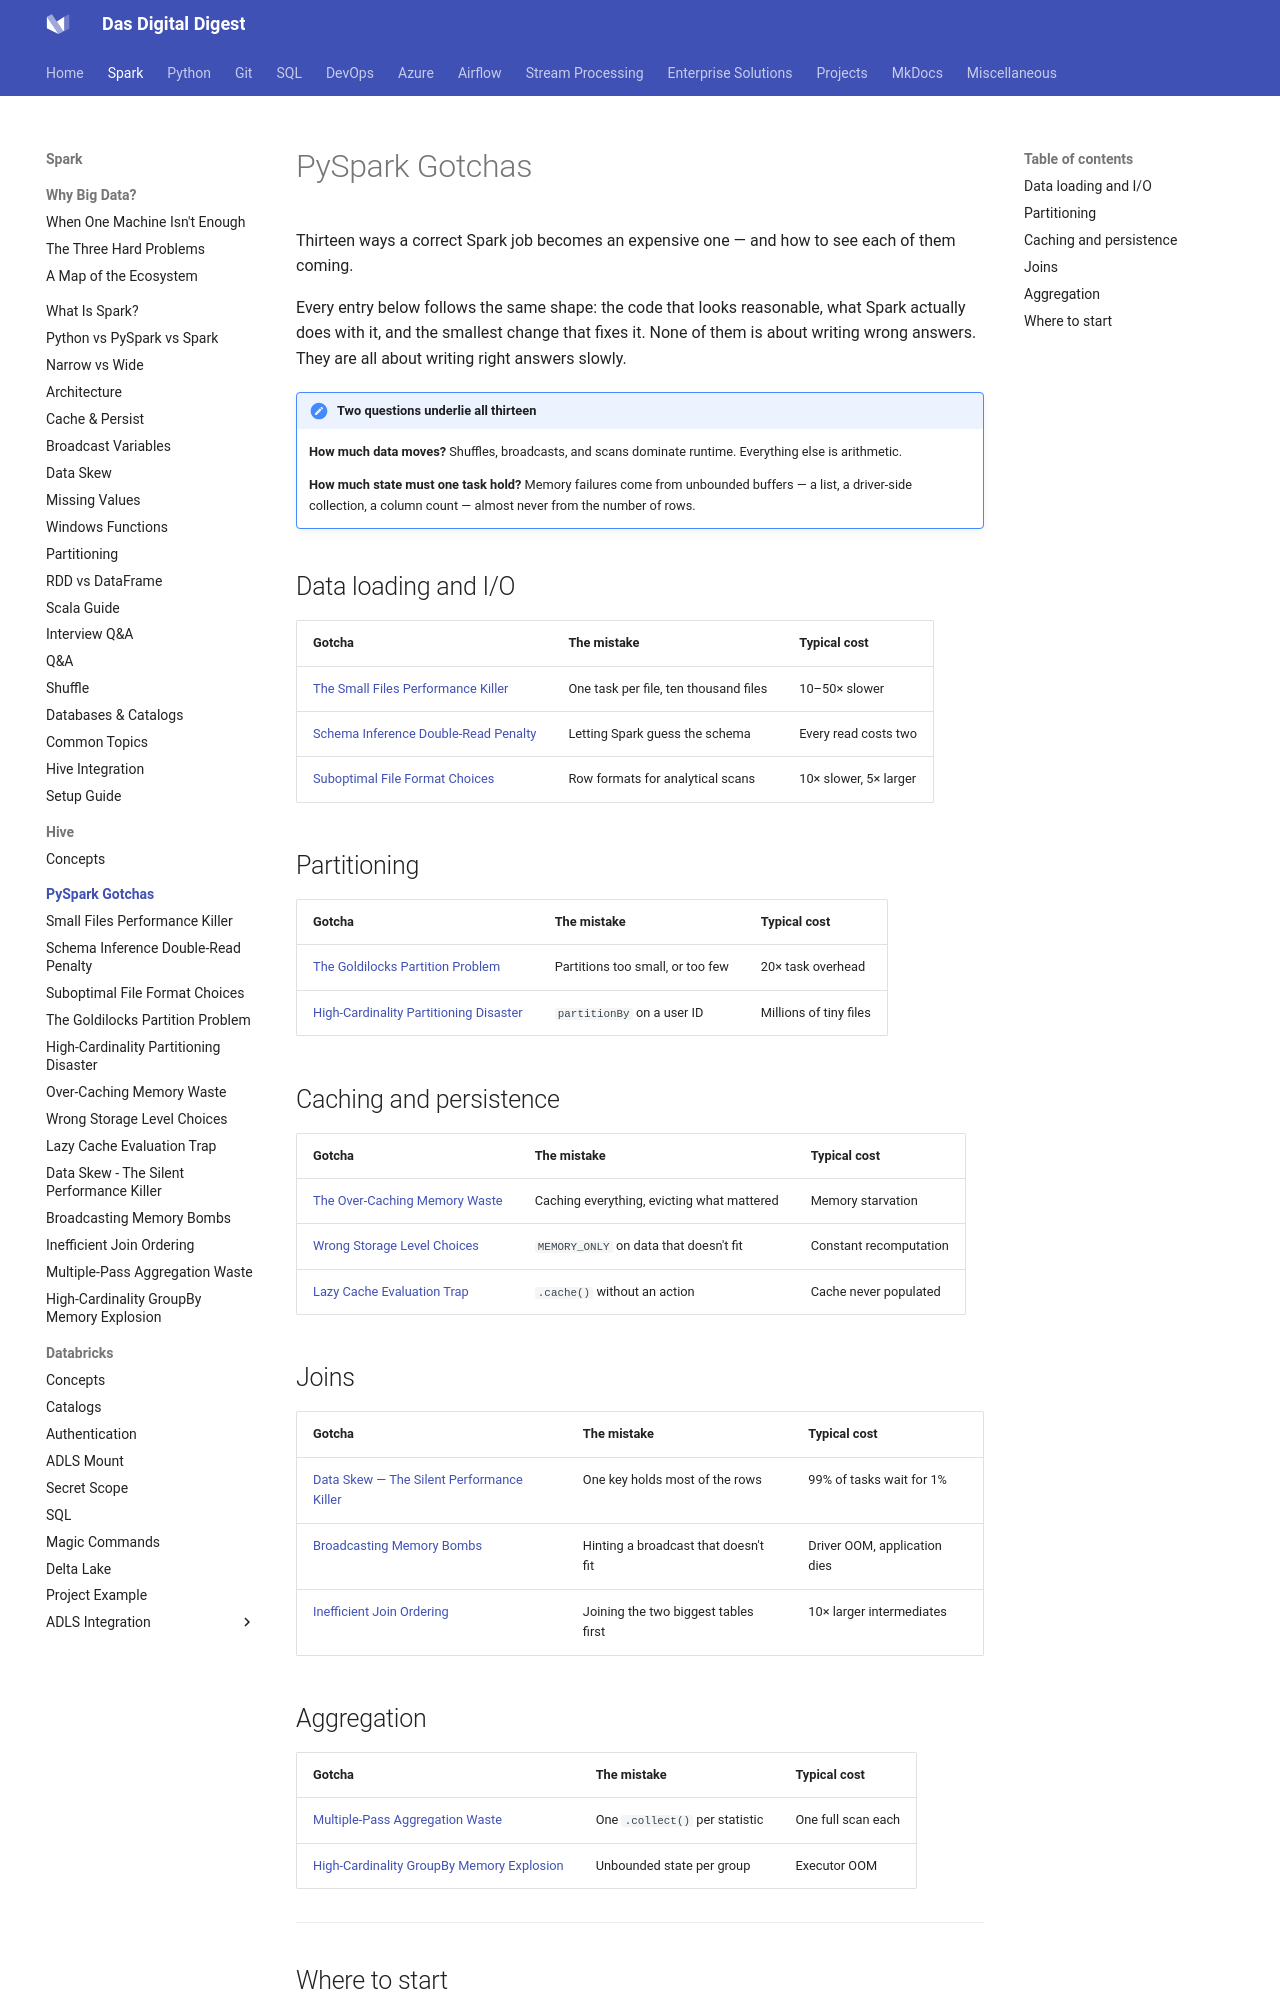

repository: dwdas9/home · page: Spark-DataBricks/1.1_PySparkGotchas/index.html · generator: mkdocs

# PySpark Gotchas

Thirteen ways a correct Spark job becomes an expensive one — and how to see each of them coming.

Every entry below follows the same shape: the code that looks reasonable, what Spark actually does with it, and the smallest change that fixes it. None of them is about writing wrong answers. They are all about writing right answers slowly.

!!! note "Two questions underlie all thirteen"
    **How much data moves?** Shuffles, broadcasts, and scans dominate runtime. Everything else is arithmetic.

    **How much state must one task hold?** Memory failures come from unbounded buffers — a list, a driver-side collection, a column count — almost never from the number of rows.

## Data loading and I/O

| Gotcha | The mistake | Typical cost |
|---|---|---|
| [The Small Files Performance Killer](SmallFilesPerformanceKiller.md) | One task per file, ten thousand files | 10–50× slower |
| [Schema Inference Double-Read Penalty](SchemaInferenceDouble-ReadPenalty.md) | Letting Spark guess the schema | Every read costs two |
| [Suboptimal File Format Choices](SuboptimalFileFormatChoices.md) | Row formats for analytical scans | 10× slower, 5× larger |

## Partitioning

| Gotcha | The mistake | Typical cost |
|---|---|---|
| [The Goldilocks Partition Problem](TheGoldilocksPartitionProblem.md) | Partitions too small, or too few | 20× task overhead |
| [High-Cardinality Partitioning Disaster](High-CardinalityPartitioningDisaster.md) | `partitionBy` on a user ID | Millions of tiny files |

## Caching and persistence

| Gotcha | The mistake | Typical cost |
|---|---|---|
| [The Over-Caching Memory Waste](Over-CachingMemoryWaste.md) | Caching everything, evicting what mattered | Memory starvation |
| [Wrong Storage Level Choices](WrongStorageLevelChoices.md) | `MEMORY_ONLY` on data that doesn't fit | Constant recomputation |
| [Lazy Cache Evaluation Trap](LazyCacheEvaluationTrap.md) | `.cache()` without an action | Cache never populated |

## Joins

| Gotcha | The mistake | Typical cost |
|---|---|---|
| [Data Skew — The Silent Performance Killer](<Data Skew-TheSilentPerformanceKiller.md>) | One key holds most of the rows | 99% of tasks wait for 1% |
| [Broadcasting Memory Bombs](BroadcastingMemoryBombs.md) | Hinting a broadcast that doesn't fit | Driver OOM, application dies |
| [Inefficient Join Ordering](InefficientJoinOrdering.md) | Joining the two biggest tables first | 10× larger intermediates |

## Aggregation

| Gotcha | The mistake | Typical cost |
|---|---|---|
| [Multiple-Pass Aggregation Waste](MultiplePassAggregation.md) | One `.collect()` per statistic | One full scan each |
| [High-Cardinality GroupBy Memory Explosion](HighCardinalityGroupBy.md) | Unbounded state per group | Executor OOM |

---
